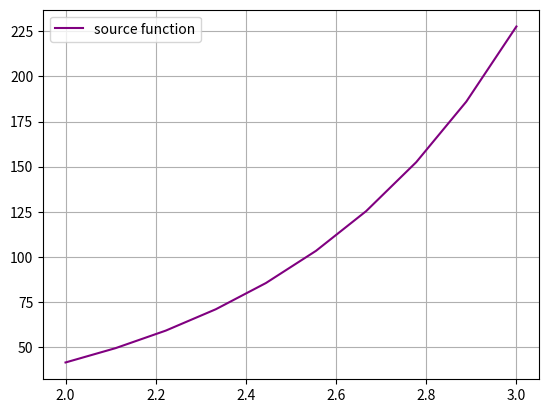
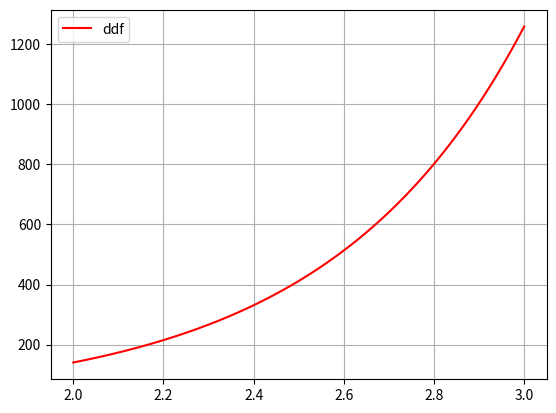

Here is the Python script that generated these plots, in order:
import numpy as np
import math as m
from matplotlib import pyplot as pl


def f(x):
    return m.exp(3 * x) / ((x ** 3) + m.sqrt(x + 1))


def ddf(x):
    return (9 * m.exp(3 * x)) / (x ** 3 + m.sqrt(x + 1)) - (
            6 * m.exp(3 * x) * (3 * x ** 2 + 1 / (2 * m.sqrt(x + 1)))) / (x ** 3 + m.sqrt(x + 1)) ** 2 + m.exp(
        3 * x) * ((2 * (3 * x ** 2 + 1 / (2 * m.sqrt(x + 1))) ** 2) / (x ** 3 + m.sqrt(x + 1)) ** 3 - (
            6 * x - 1 / (4 * (x + 1) ** (3 / 2))) / (x ** 3 + m.sqrt(x + 1)) ** 2)


def source_function_plot(a, b, n):
    pl.figure("Source function")

    x = np.linspace(a, b, n)
    y = []
    step = (b - a) / n

    for i in range(n):
        y.append(f(a + i * step))

    pl.plot(x, y, 'purple', label='source function')
    pl.legend()
    pl.grid()
    pl.show()


def ddf_plot(a, b):
    pl.figure("ddf")
    i = np.linspace(a, b, 100)

    m2 = []
    for j in range(100):
        m2.append(ddf(i[j]))

    pl.plot(i, m2, 'red', label='ddf')
    pl.legend()
    pl.grid()
    pl.show()


# def trapezoidal_integration(a, b, n):
#     h = (b - a) / n
#     res = 0.5 * (f(a) + f(b))
#     for i in range(1, n):
#         res += f(a + i * h)
#     return h * res
#
#
# def trapezoidal_integration_with_precision(a, b, eps):
#     n = 0
#     prev_res = float('inf')
#     res = 0
#     while abs(prev_res - res) > eps:
#         n += 1
#         prev_res = res
#         res = trapezoidal_integration(a, b, n)
#     return res


def trapezoidal_integration(a, b, eps):
    h = m.sqrt(12 * eps / (ddf(b) * (b - a)))
    n = int((b - a) / h)
    res = 0.5 * (f(a) + f(b))
    for i in range(1, n + 1):
        res += f(a + i * h)
    return h * res


def simpson_integration(a, b, n):
    h = (b - a) / n
    res = f(a) + f(b)
    for i in range(2, n - 1, 2):
        res += 2 * f(a + i * h)
    for i in range(1, n, 2):
        res += 4 * f(a + i * h)
    return h * res / 3


def run():
    a = 2
    b = 3
    eps = 10 ** -5
    simpson_n = 10

    source_function_plot(a, b, simpson_n)
    ddf_plot(a, b)

    print('Trapezoidal result:', trapezoidal_integration(a, b, eps), 'for eps =', eps)
    print('Simpson result:', simpson_integration(a, b, simpson_n), 'for n =', simpson_n)


if __name__ == '__main__':
    run()
